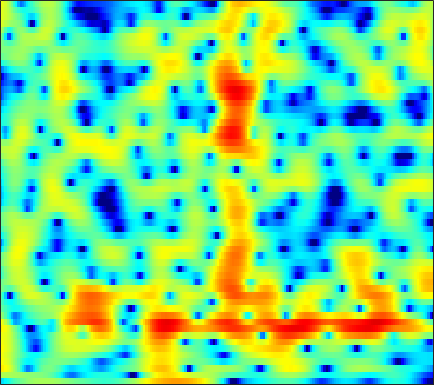

The data file committed next to this chart (first rows):
-6.4852, -5.9149, -5.0893, -4.247, -3.6553, -2.9354, -2.2623, -1.8028, -1.2411, -0.74336, -0.30336, -0.01139, 0.33848, 0.6416, 0.83463, 1.0634, 1.2305, 1.3254, 1.4149, 1.4708, 1.4833, 1.4698, 1.4185, 1.3365
1.673, 1.677, 1.658, 1.611, 1.556, 1.457, 1.339, 1.236, 1.083, 0.9284, 0.7812, 0.6815, 0.5662, 0.4755, 0.4182, 0.3566, 0.2973, 0.2444, 0.1461, 0.002359, -0.2105, -0.4249, -0.801, -1.298
5.485, 5.173, 4.653, 3.994, 3.402, 2.458, 1.311, 0.2908, -1.339, -3.347, -5.791, -7.843, -10.1, -9.951, -8.422, -6.136, -4.234, -3.109, -1.953, -1.127, -0.5748, -0.3203, -0.1873, -0.2714
4.862, 4.494, 3.905, 3.201, 2.594, 1.68, 0.651, -0.1897, -1.385, -2.606, -3.75, -4.46, -5.062, -5.18, -4.983, -4.458, -3.774, -3.236, -2.563, -1.953, -1.425, -1.089, -0.7275, -0.4624
4.481, 4.147, 3.622, 3.005, 2.488, 1.732, 0.9125, 0.2656, -0.6225, -1.514, -2.373, -2.972, -3.681, -4.245, -4.548, -4.765, -4.738, -4.562, -4.159, -3.615, -2.984, -2.493, -1.84, -1.222
4.846, 4.546, 4.06, 3.455, 2.929, 2.126, 1.202, 0.4264, -0.7219, -2.022, -3.498, -4.752, -6.66, -8.922, -10.86, -13.45, -14.45, -13.27, -10.62, -8.094, -5.957, -4.604, -3.072, -1.779
4.429, 4.239, 3.856, 3.317, 2.81, 2.001, 1.04, 0.2193, -1.003, -2.364, -3.867, -5.081, -6.803, -8.585, -9.9, -11.29, -11.67, -11.08, -9.514, -7.665, -5.838, -4.571, -3.06, -1.73
4.159, 4.099, 3.802, 3.266, 2.723, 1.829, 0.7357, -0.1975, -1.589, -3.127, -4.799, -6.052, -7.572, -8.714, -9.169, -9.184, -8.616, -7.932, -6.884, -5.785, -4.69, -3.872, -2.82, -1.755
5.31, 4.981, 4.299, 3.383, 2.568, 1.348, 0.04402, -0.9976, -2.509, -4.266, -6.507, -8.71, -13.15, -21.75, -23.32, -14.09, -9.8, -7.8, -6.131, -5.224, -4.946, -5.129, -5.677, -5.965
4.561, 3.607, 1.976, -0.143, -2.106, -5.085, -7.751, -8.534, -7.748, -6.487, -5.615, -5.289, -5.007, -4.694, -4.388, -3.754, -2.987, -2.459, -2.006, -1.891, -2.217, -2.842, -4.098, -5.339
0.9061, -0.09432, -1.722, -3.701, -5.425, -7.864, -9.713, -9.931, -8.751, -7.114, -5.616, -4.692, -3.687, -2.885, -2.371, -1.774, -1.27, -0.9411, -0.6059, -0.3416, -0.13, 0.00366, 0.2086, 0.5228
-0.8884, -1.531, -2.388, -3.171, -3.685, -4.191, -4.411, -4.374, -4.098, -3.608, -3.026, -2.551, -1.909, -1.337, -0.9389, -0.481, -0.1209, 0.09664, 0.344, 0.5336, 0.676, 0.7894, 0.9275, 1.088
-1.678, -2.546, -3.702, -4.637, -4.98, -4.849, -4.172, -3.48, -2.463, -1.494, -0.6278, -0.06588, 0.5696, 1.064, 1.354, 1.637, 1.812, 1.876, 1.887, 1.819, 1.665, 1.504, 1.238, 0.9032
-1.613, -3.418, -7.019, -13.84, -36.36, -12.49, -6.297, -3.603, -1.137, 0.5753, 1.791, 2.444, 3.032, 3.363, 3.45, 3.396, 3.203, 2.978, 2.605, 2.185, 1.749, 1.387, 0.8385, 0.1235
-0.07154, -0.6085, -1.309, -1.811, -1.855, -1.355, -0.38, 0.4622, 1.523, 2.355, 2.926, 3.174, 3.241, 3.035, 2.673, 1.922, 0.8608, -0.1026, -1.531, -2.824, -3.553, -3.631, -3.243, -2.74
-0.8015, -0.3195, 0.2584, 0.7801, 1.162, 1.665, 2.133, 2.454, 2.786, 2.984, 2.994, 2.856, 2.453, 1.747, 1.012, -0.3277, -2.21, -4.093, -7.658, -13.82, -23.22, -15.08, -9.054, -5.832
-3.093, -1.773, -0.3938, 0.6848, 1.333, 2.003, 2.479, 2.717, 2.873, 2.855, 2.644, 2.357, 1.802, 1.028, 0.3255, -0.7609, -1.973, -2.938, -4.176, -5.155, -5.533, -5.396, -4.743, -3.823
-2.455, -1.288, 0.01013, 1.074, 1.712, 2.364, 2.797, 2.985, 3.042, 2.874, 2.498, 2.077, 1.346, 0.4542, -0.3045, -1.358, -2.373, -3.05, -3.724, -4.097, -4.166, -4.014, -3.639, -3.123
-0.4646, 0.283, 1.25, 2.111, 2.655, 3.237, 3.623, 3.76, 3.741, 3.456, 2.891, 2.272, 1.164, -0.2752, -1.596, -3.659, -5.925, -7.459, -8.576, -8.231, -7.148, -6.253, -5.195, -4.324
-0.9174, -0.09259, 1.056, 2.135, 2.849, 3.635, 4.182, 4.418, 4.489, 4.266, 3.709, 3.055, 1.82, 0.1057, -1.557, -4.505, -8.618, -12.85, -16.63, -12.79, -9.54, -8.049, -6.872, -6.264
-6.244, -4.144, -1.665, 0.3455, 1.578, 2.869, 3.79, 4.266, 4.602, 4.629, 4.351, 3.944, 3.14, 2.053, 1.076, -0.3862, -1.923, -2.994, -4.154, -5.003, -5.698, -6.285, -7.357, -8.986
-9.47, -6.548, -3.466, -1.117, 0.2889, 1.755, 2.832, 3.422, 3.944, 4.178, 4.158, 3.99, 3.583, 2.977, 2.409, 1.544, 0.5731, -0.2004, -1.297, -2.449, -3.748, -4.858, -6.591, -8.688
-4.864, -3.684, -2.131, -0.6817, 0.2756, 1.356, 2.213, 2.704, 3.174, 3.439, 3.511, 3.444, 3.216, 2.833, 2.454, 1.836, 1.093, 0.4545, -0.5083, -1.569, -2.753, -3.689, -4.988, -6.231
-2.491, -1.682, -0.6626, 0.2678, 0.8814, 1.587, 2.153, 2.478, 2.776, 2.942, 2.98, 2.932, 2.764, 2.502, 2.239, 1.788, 1.219, 0.7101, -0.0967, -1.084, -2.227, -3.218, -4.698, -6.338
-0.9525, -0.3307, 0.4401, 1.1, 1.51, 1.947, 2.23, 2.357, 2.414, 2.366, 2.247, 2.141, 1.986, 1.841, 1.728, 1.551, 1.308, 1.053, 0.5766, -0.1379, -1.123, -2.111, -3.844, -6.301
-0.881, -0.2458, 0.4916, 1.062, 1.372, 1.591, 1.575, 1.411, 1.01, 0.4235, -0.2381, -0.6855, -1.02, -0.9761, -0.7005, -0.1411, 0.43, 0.7706, 1.045, 1.092, 0.8449, 0.4873, -0.2224, -1.167
-3.569, -2.549, -1.47, -0.7083, -0.3595, -0.2249, -0.464, -0.9439, -2.036, -3.756, -6.331, -9.022, -12.76, -11.26, -8.13, -4.783, -2.408, -1.087, 0.2188, 1.137, 1.739, 2.024, 2.218, 2.28
-7.015, -5.516, -3.966, -2.884, -2.381, -2.083, -2.231, -2.639, -3.619, -5.096, -7.098, -8.777, -10.37, -9.852, -8.262, -5.875, -3.741, -2.363, -0.7721, 0.4923, 1.516, 2.113, 2.722, 3.148
-7.714, -6.252, -4.627, -3.39, -2.752, -2.238, -2.151, -2.315, -2.857, -3.675, -4.652, -5.398, -6.223, -6.56, -6.375, -5.525, -4.122, -2.898, -1.253, 0.2441, 1.489, 2.237, 3.016, 3.524
-7.282, -5.529, -3.665, -2.289, -1.54, -0.9084, -0.674, -0.7671, -1.228, -2.131, -3.492, -4.879, -7.492, -11.22, -14.16, -12.16, -7.35, -4.498, -1.663, 0.4501, 2.006, 2.884, 3.704, 4.159
-5.94, -4.388, -2.686, -1.396, -0.6666, -0.03042, 0.2655, 0.2436, -0.08218, -0.7704, -1.864, -2.936, -4.702, -6.581, -7.413, -6.74, -4.554, -2.78, -0.6962, 0.9678, 2.239, 2.961, 3.594, 3.88
-4.653, -3.581, -2.324, -1.293, -0.6847, -0.1158, 0.1788, 0.2443, 0.109, -0.2161, -0.6954, -1.118, -1.637, -2.01, -2.1, -1.917, -1.385, -0.8239, 0.002973, 0.8512, 1.593, 2.039, 2.459, 2.639
-3.913, -2.838, -1.646, -0.713, -0.1991, 0.2813, 0.5086, 0.5391, 0.3854, 0.05233, -0.3966, -0.7978, -1.306, -1.718, -1.898, -1.897, -1.627, -1.261, -0.6449, 0.03875, 0.6976, 1.109, 1.56, 1.833
-2.16, -1.134, -0.0689, 0.7076, 1.099, 1.415, 1.474, 1.348, 0.962, 0.3033, -0.6229, -1.484, -2.828, -4.223, -5.096, -5.553, -4.993, -4.133, -2.755, -1.498, -0.4415, 0.1995, 0.864, 1.337
0.5643, 1.129, 1.739, 2.18, 2.412, 2.532, 2.443, 2.205, 1.643, 0.7392, -0.6093, -1.971, -4.546, -8.538, -13.78, -34.53, -12.72, -8.371, -5.049, -2.945, -1.581, -0.8421, -0.187, 0.2346
1.966, 2.1, 2.314, 2.534, 2.691, 2.825, 2.831, 2.724, 2.367, 1.741, 0.8094, -0.1004, -1.554, -3.143, -4.214, -4.971, -4.772, -4.176, -3.279, -2.512, -2.002, -1.835, -1.883, -2.215
0.9861, 0.7161, 0.6635, 0.9956, 1.394, 2.045, 2.611, 2.918, 3.108, 3.029, 2.693, 2.277, 1.597, 0.8085, 0.2325, -0.4894, -1.026, -1.339, -1.586, -1.799, -2.048, -2.415, -3.238, -4.786
-3.776, -5.9, -7.422, -5.207, -2.838, -0.2168, 1.648, 2.626, 3.486, 3.893, 3.913, 3.7, 3.123, 2.251, 1.423, 0.1328, -1.269, -2.253, -3.145, -3.331, -3.053, -2.756, -2.622, -2.891
-5.517, -7.452, -8.721, -6.343, -3.881, -1.139, 0.8654, 1.963, 2.955, 3.489, 3.591, 3.407, 2.774, 1.682, 0.4937, -1.74, -5.204, -9.21, -20.05, -12.93, -6.867, -4.349, -2.257, -0.9524
-3.865, -3.666, -3.207, -2.438, -1.679, -0.6052, 0.422, 1.072, 1.729, 2.117, 2.22, 2.099, 1.659, 0.8975, 0.09902, -1.286, -2.912, -4.094, -5.079, -4.793, -3.549, -2.436, -1.108, -0.04997
-4.646, -4.073, -3.319, -2.559, -1.96, -1.209, -0.492, -0.03234, 0.4714, 0.8265, 1.012, 1.031, 0.9177, 0.6459, 0.3532, -0.08241, -0.5102, -0.7615, -0.9515, -0.8716, -0.5665, -0.2273, 0.2695, 0.769
-6.219, -5.54, -4.603, -3.69, -3.061, -2.264, -1.584, -1.122, -0.5976, -0.175, 0.1331, 0.2971, 0.4176, 0.4343, 0.3949, 0.3039, 0.1845, 0.1086, 0.08029, 0.1588, 0.3585, 0.5634, 0.9212, 1.304
-8.922, -7.777, -6.362, -5.122, -4.357, -3.458, -2.734, -2.248, -1.68, -1.173, -0.7215, -0.4245, -0.1265, 0.05647, 0.1109, 0.04092, -0.1352, -0.3116, -0.5029, -0.5799, -0.3977, -0.06568, 0.5956, 1.349
-12.11, -9.972, -7.948, -6.546, -5.773, -5.109, -4.608, -4.334, -3.885, -3.282, -2.501, -1.911, -1.193, -0.7014, -0.5504, -0.6884, -1.259, -1.998, -3.426, -4.976, -5.399, -4.265, -1.886, 0.4246
-11.62, -10.46, -9.156, -8.341, -8.026, -8.214, -9.114, -10.24, -11.56, -10.65, -7.902, -5.875, -3.772, -2.421, -1.858, -1.656, -2.187, -3.107, -5.39, -9.244, -12.22, -8.546, -3.431, 0.06231
-13.97, -12.75, -11.26, -10.19, -9.857, -10.03, -11.34, -13.12, -16.01, -14.94, -10.62, -7.916, -5.383, -3.713, -2.885, -2.246, -2.019, -2.055, -2.183, -2.19, -1.767, -1.057, 0.2293, 1.668
-18.67, -14.93, -11.73, -9.662, -8.681, -7.875, -7.44, -7.247, -6.947, -6.348, -5.472, -4.74, -3.822, -3.074, -2.661, -2.275, -1.967, -1.756, -1.371, -0.8631, -0.1588, 0.4611, 1.389, 2.348
-10.37, -9.08, -7.387, -5.954, -5.083, -4.19, -3.478, -3.074, -2.666, -2.334, -2.099, -2, -2.002, -2.19, -2.457, -2.923, -3.376, -3.525, -3.32, -2.506, -1.301, -0.3137, 0.9937, 2.142
-4.171, -3.546, -2.727, -1.969, -1.452, -0.858, -0.3917, -0.1343, 0.09658, 0.159, 0.02355, -0.2248, -0.8177, -1.804, -2.88, -4.938, -8.189, -11.55, -13.75, -8.773, -4.63, -2.405, -0.1923, 1.387
-1.141, -0.8323, -0.4374, -0.06582, 0.2102, 0.5471, 0.8072, 0.9542, 1.078, 1.049, 0.849, 0.5691, -0.05244, -0.9866, -1.933, -3.613, -5.645, -7.099, -7.65, -5.983, -3.687, -2.171, -0.5608, 0.626
-0.005696, -0.07349, -0.1304, -0.1025, -0.01753, 0.1777, 0.4529, 0.6688, 0.9004, 1.052, 1.079, 0.9936, 0.7543, 0.375, 0.01968, -0.5012, -0.9683, -1.219, -1.307, -1.087, -0.6856, -0.3481, 0.01551, 0.2298
0.2109, -0.5229, -1.459, -2.068, -2.153, -1.738, -0.9523, -0.3192, 0.4182, 0.987, 1.353, 1.504, 1.595, 1.582, 1.531, 1.47, 1.404, 1.384, 1.39, 1.38, 1.32, 1.202, 0.8747, 0.2777
0.2515, -1.764, -5.663, -11.36, -12.05, -6.805, -3.189, -1.431, 0.1278, 1.042, 1.524, 1.703, 1.771, 1.776, 1.803, 1.923, 2.156, 2.379, 2.657, 2.829, 2.825, 2.649, 2.145, 1.225
2.072, 0.5711, -1.76, -3.757, -4.142, -3.016, -1.411, -0.4659, 0.326, 0.5845, 0.3825, -0.0328, -0.8598, -1.712, -2.063, -1.822, -0.7742, 0.1833, 1.373, 2.295, 2.842, 2.996, 2.848, 2.308
3.546, 2.989, 2.219, 1.532, 1.157, 0.8294, 0.5888, 0.3921, -0.01586, -0.7065, -1.844, -3.157, -5.811, -10.63, -18.61, -15.95, -7.524, -4.272, -1.445, 0.3721, 1.505, 2.015, 2.291, 2.183
3.677, 3.426, 2.955, 2.38, 1.901, 1.221, 0.4888, -0.08298, -0.8942, -1.78, -2.791, -3.649, -4.893, -6.059, -6.533, -6.074, -4.524, -3.125, -1.431, -0.08416, 0.8804, 1.357, 1.692, 1.697
3.646, 3.424, 2.91, 2.175, 1.482, 0.4112, -0.7652, -1.672, -2.772, -3.621, -4.094, -4.177, -4.055, -3.701, -3.306, -2.583, -1.726, -1.03, -0.1202, 0.6683, 1.271, 1.567, 1.759, 1.699
3.982, 3.695, 3.029, 2.004, 0.9916, -0.7515, -2.984, -5.019, -8.054, -10.12, -9.354, -7.781, -5.727, -4.044, -2.979, -1.76, -0.7215, -0.02972, 0.7742, 1.418, 1.883, 2.104, 2.199, 2.067
